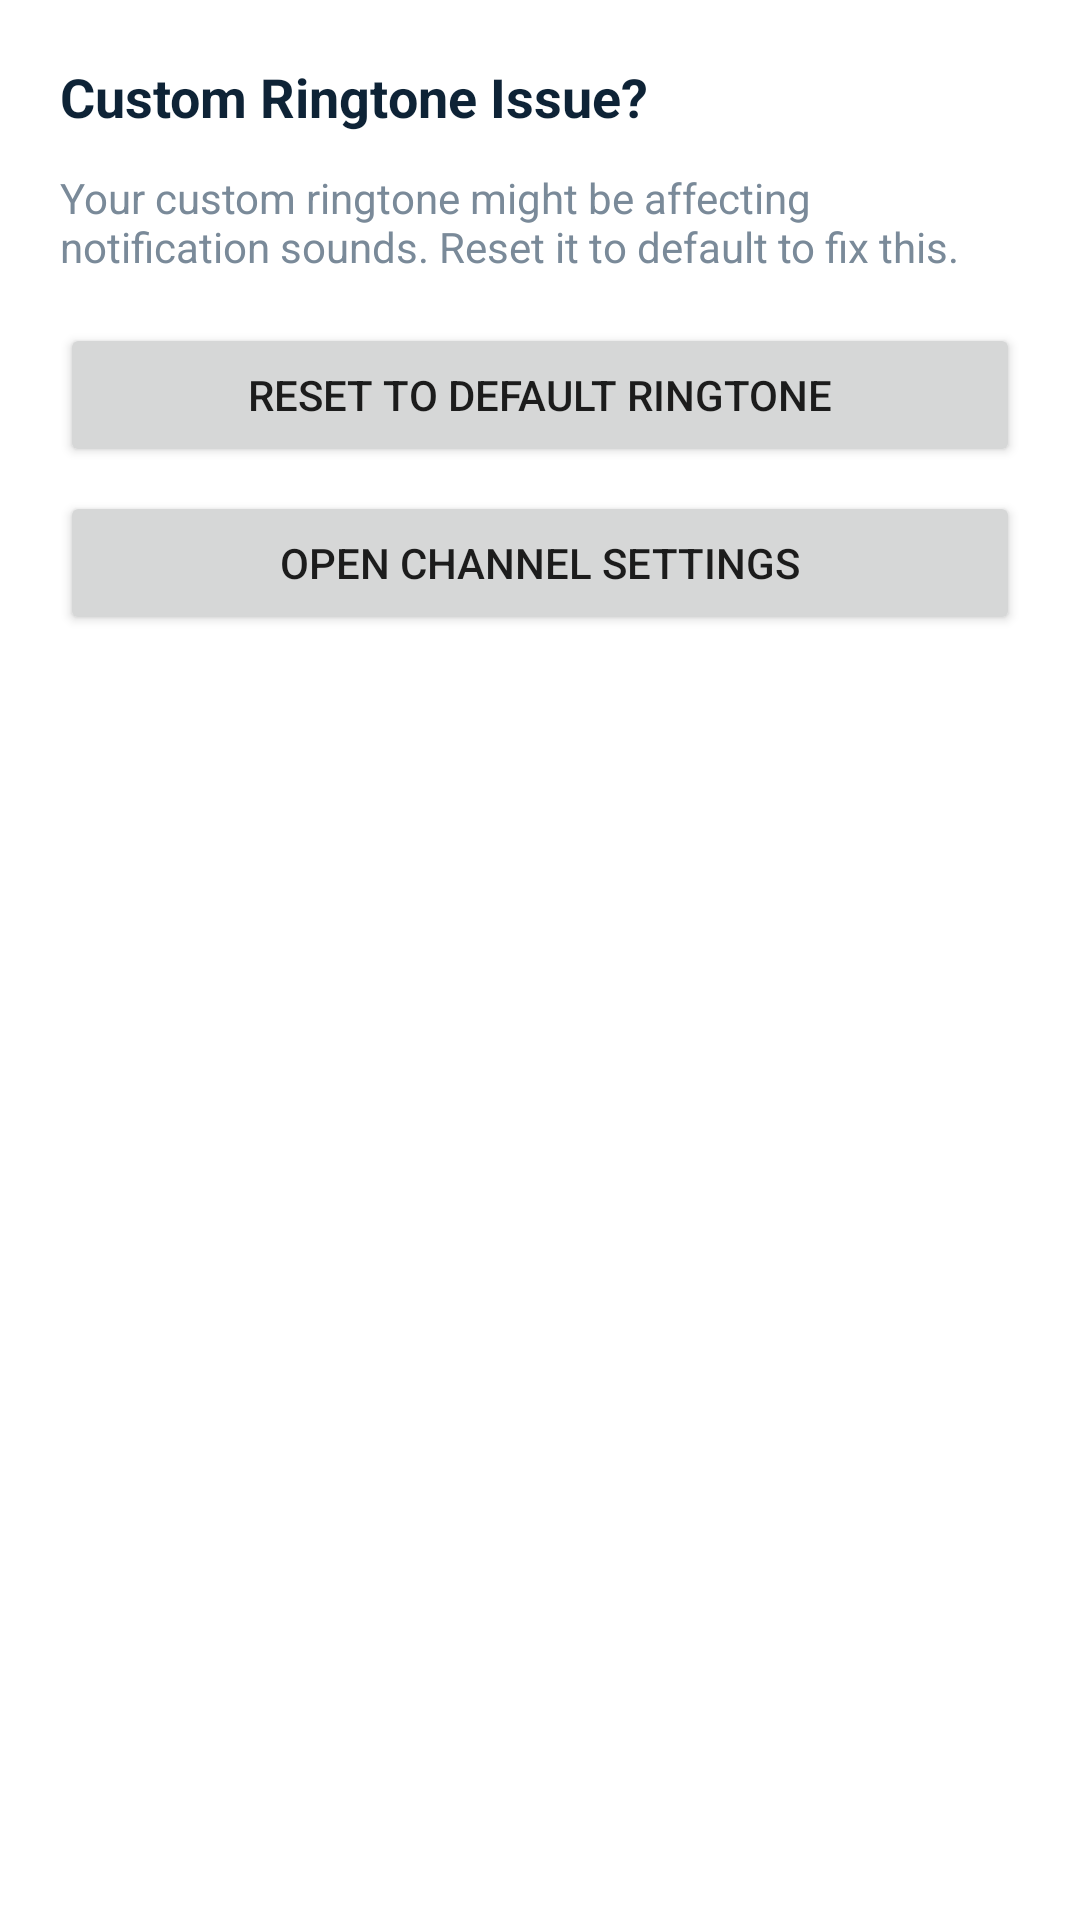

Layout XML and referenced resources for this Android screen:
<!-- AndroidManifest.xml: application theme Theme.YatriApp -->
<!-- res/layout/dialog_sound_issue.xml -->
<?xml version="1.0" encoding="utf-8"?>
<LinearLayout xmlns:android="http://schemas.android.com/apk/res/android"
    android:layout_width="match_parent"
    android:layout_height="wrap_content"
    android:orientation="vertical"
    android:padding="20dp"
    android:background="@color/background">

    <TextView
        android:layout_width="match_parent"
        android:layout_height="wrap_content"
        android:text="Custom Ringtone Issue?"
        android:textStyle="bold"
        android:textSize="18sp"
        android:textColor="@color/text_primary"
        android:layout_marginBottom="12dp" />

    <TextView
        android:layout_width="match_parent"
        android:layout_height="wrap_content"
        android:text="Your custom ringtone might be affecting notification sounds. Reset it to default to fix this."
        android:textColor="@color/text_secondary"
        android:layout_marginBottom="16dp" />

    <Button
        android:id="@+id/btnResetDefault"
        android:layout_width="match_parent"
        android:layout_height="48dp"
        android:text="Reset to default ringtone" />

    <Button
        android:id="@+id/btnOpenChannel"
        android:layout_width="match_parent"
        android:layout_height="48dp"
        android:text="Open channel settings"
        android:layout_marginTop="8dp" />
</LinearLayout>
<!-- resources referenced by this layout -->
<resources>
  <color name="background">#FFFFFF</color>
  <color name="text_primary">#0E2336</color>
  <color name="text_secondary">#7A8A99</color>
  <style name="Theme.YatriApp" parent="Theme.MaterialComponents.DayNight.NoActionBar" />
</resources>
